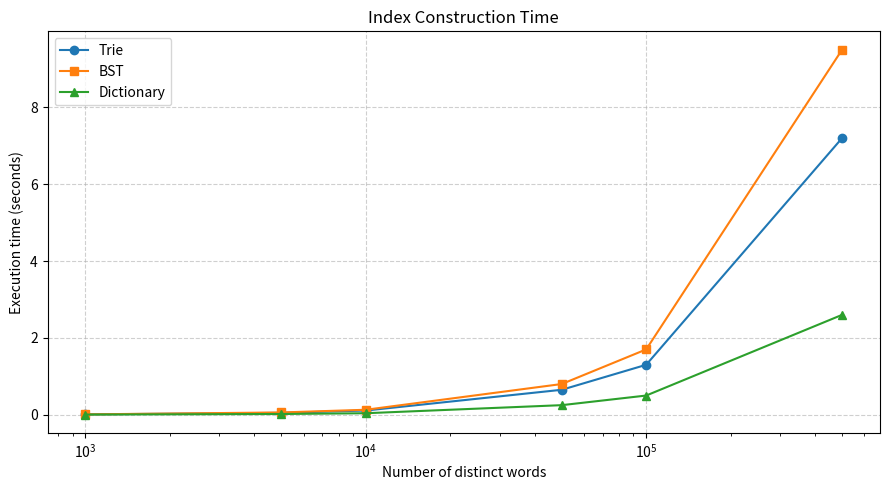
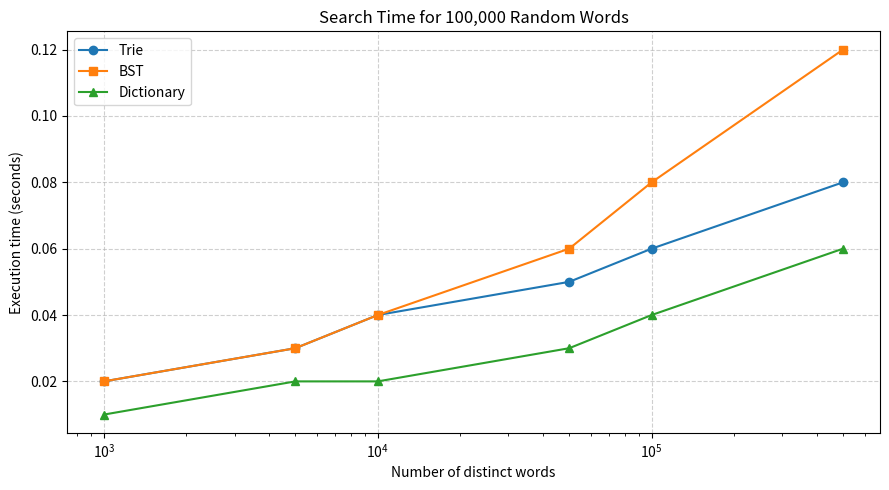
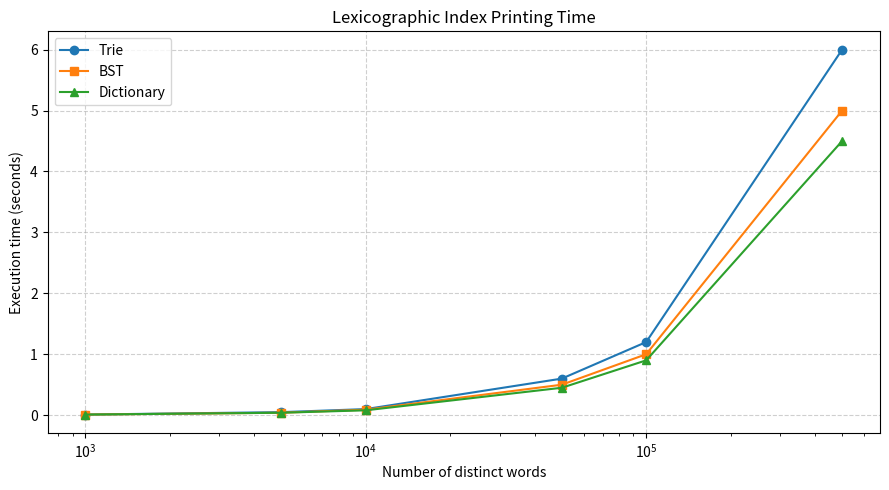

Generate these figures, in order, with matplotlib:

import matplotlib.pyplot as plt

# Number of distinct words used in the experiments
sizes = [1000, 5000, 10000, 50000, 100000, 500000]

# EXAMPLE DATA ONLY: replace with actual measured times

# Graph 1: Construction time (seconds)
trie_build = [0.01, 0.05, 0.11, 0.65, 1.30, 7.20]
bst_build = [0.01, 0.06, 0.13, 0.80, 1.70, 9.50]
dict_build = [0.005, 0.02, 0.04, 0.25, 0.50, 2.60]

# Graph 2: Search time for 100,000 random words (seconds)
trie_search = [0.02, 0.03, 0.04, 0.05, 0.06, 0.08]
bst_search = [0.02, 0.03, 0.04, 0.06, 0.08, 0.12]
dict_search = [0.01, 0.02, 0.02, 0.03, 0.04, 0.06]

# Graph 3: Lexicographic printing time (seconds)
trie_print = [0.01, 0.05, 0.10, 0.60, 1.20, 6.00]
bst_print = [0.01, 0.04, 0.09, 0.50, 1.00, 5.00]
dict_print = [0.01, 0.04, 0.08, 0.45, 0.90, 4.50]


def draw_graph(title, trie, bst, dictionary, filename):
    plt.figure(figsize=(9, 5))

    plt.plot(sizes, trie, marker="o", label="Trie")
    plt.plot(sizes, bst, marker="s", label="BST")
    plt.plot(sizes, dictionary, marker="^",
             label="Dictionary")

    plt.title(title)
    plt.xlabel("Number of distinct words")
    plt.ylabel("Execution time (seconds)")
    plt.xscale("log")
    plt.legend()
    plt.grid(True, linestyle="--", alpha=0.6)
    plt.tight_layout()

    # Save the graph as an image
    plt.savefig(filename, dpi=300)
    plt.show()
    plt.close()


# Graph 1
draw_graph(
    "Index Construction Time",
    trie_build,
    bst_build,
    dict_build,
    "construction_graph.png"
)

# Graph 2
draw_graph(
    "Search Time for 100,000 Random Words",
    trie_search,
    bst_search,
    dict_search,
    "search_graph.png"
)

# Graph 3
draw_graph(
    "Lexicographic Index Printing Time",
    trie_print,
    bst_print,
    dict_print,
    "printing_graph.png"
)

print("All three graphs generated successfully!")
print("1. construction_graph.png")
print("2. search_graph.png")
print("3. printing_graph.png")
